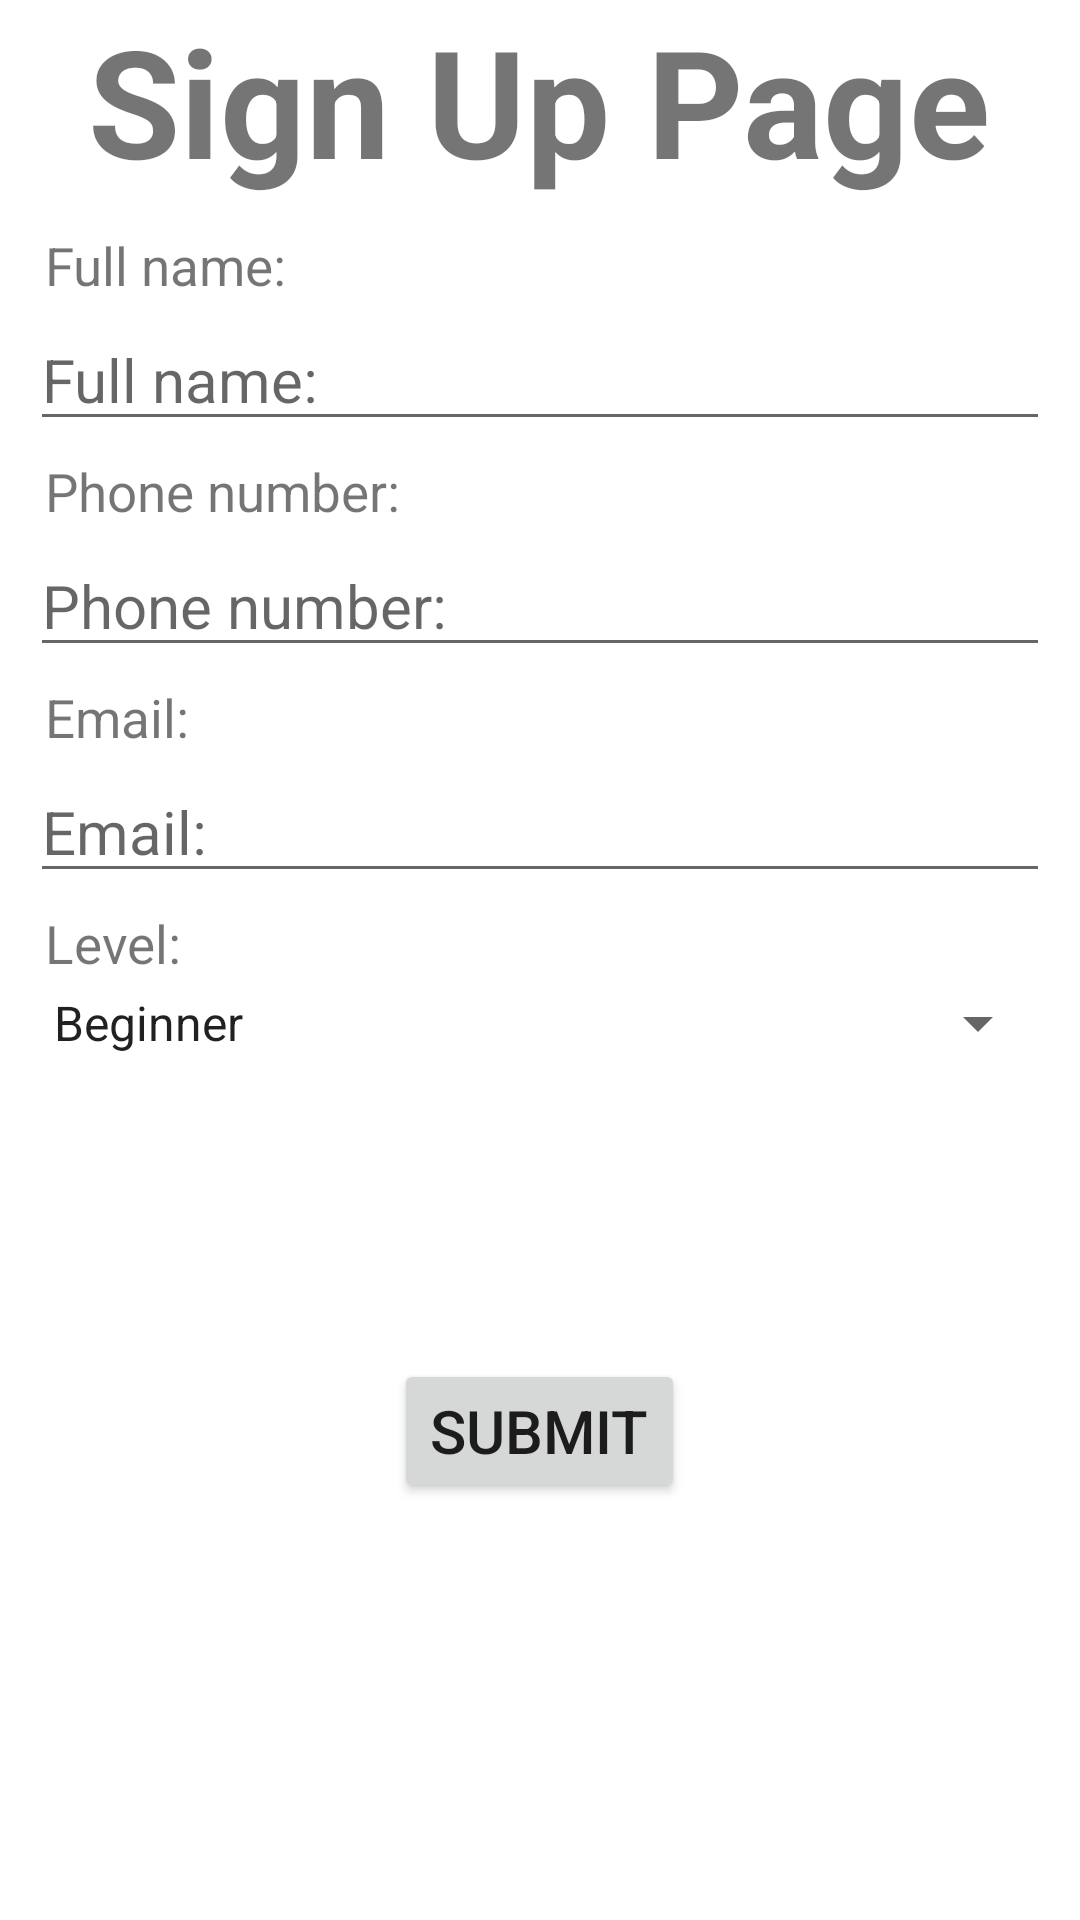

Android layout source for this screen:
<!-- AndroidManifest.xml: application theme Theme.RoadToBattlefield -->
<!-- res/layout/activity_sign_up.xml -->
<?xml version="1.0" encoding="utf-8"?>
<RelativeLayout xmlns:android="http://schemas.android.com/apk/res/android"
    xmlns:app="http://schemas.android.com/apk/res-auto"
    xmlns:tools="http://schemas.android.com/tools"
    android:layout_width="match_parent"
    android:layout_height="match_parent"
    tools:context=".Activities.SignUpActivity">

    <TextView
        android:layout_width="wrap_content"
        android:layout_height="wrap_content"
        android:layout_centerHorizontal="true"
        android:id="@+id/txt_signUpHead"
        android:text="Sign Up Page"
        android:textStyle="bold"
        android:textSize="50sp"/>

    <TextView
        android:layout_width="wrap_content"
        android:layout_height="wrap_content"
        android:text="Full name:"
        android:id="@+id/txt_fullNameSignUp"
        android:layout_below="@+id/txt_signUpHead"
        android:layout_marginStart="15dp"
        android:textSize="17.5sp"
        android:layout_marginTop="10dp"/>

    <EditText
        android:layout_width="match_parent"
        android:layout_height="wrap_content"
        android:id="@+id/editText_nameId"
        android:layout_below="@+id/txt_fullNameSignUp"
        android:hint="Full name:"
        android:textSize="20sp"
        android:layout_marginHorizontal="10dp"
        android:layout_marginTop="2.5dp"/>

    <TextView
        android:layout_width="wrap_content"
        android:layout_height="wrap_content"
        android:text="Phone number:"
        android:id="@+id/txt_phoneSignUp"
        android:layout_below="@+id/editText_nameId"
        android:layout_marginStart="15dp"
        android:textSize="17.5sp"
        android:layout_marginTop="5dp"/>

    <EditText
        android:layout_width="match_parent"
        android:layout_height="wrap_content"
        android:id="@+id/editText_phoneId"
        android:layout_below="@+id/txt_phoneSignUp"
        android:hint="Phone number:"
        android:textSize="20sp"
        android:layout_marginHorizontal="10dp"
        android:layout_marginTop="2.5dp"
        android:inputType="phone"/>

    <TextView
        android:layout_width="wrap_content"
        android:layout_height="wrap_content"
        android:text="Email:"
        android:id="@+id/txt_emailSignUp"
        android:layout_below="@+id/editText_phoneId"
        android:layout_marginStart="15dp"
        android:textSize="17.5sp"
        android:layout_marginTop="5dp"/>

    <EditText
        android:layout_width="match_parent"
        android:layout_height="wrap_content"
        android:id="@+id/editText_emailId"
        android:layout_below="@+id/txt_emailSignUp"
        android:hint="Email:"
        android:textSize="20sp"
        android:layout_marginHorizontal="10dp"
        android:layout_marginTop="2.5dp"
        android:inputType="textEmailAddress"/>

    <TextView
        android:layout_width="wrap_content"
        android:layout_height="wrap_content"
        android:id="@+id/txt_TraineeLevelSignUp"
        android:text="Level:"
        android:layout_below="@+id/editText_emailId"
        android:layout_marginTop="5dp"
        android:layout_marginStart="15dp"
        android:textSize="17.5sp"/>

    <Spinner
        android:id="@+id/spinner_levelId"
        android:layout_width="match_parent"
        android:layout_height="wrap_content"
        android:layout_below="@+id/txt_TraineeLevelSignUp"
        android:layout_marginHorizontal="10dp"
        android:layout_marginTop="2.5dp"
        android:entries="@array/traineeLevel"
        android:spinnerMode="dropdown" />

    <Button
        android:layout_width="wrap_content"
        android:layout_height="wrap_content"
        android:text="Submit"
        android:id="@+id/btn_SignUp"
        android:layout_centerHorizontal="true"
        android:textSize="20sp"
        android:layout_below="@+id/spinner_levelId"
        android:layout_marginTop="100dp"/>

    <TextView
        android:layout_width="wrap_content"
        android:layout_height="wrap_content"
        android:id="@+id/txt_errorSignUp"
        android:textColor="#ff0000"
        android:layout_centerHorizontal="true"
        android:layout_alignParentBottom="true"
        android:layout_marginBottom="20dp"/>

</RelativeLayout>
<!-- resources referenced by this layout -->
<resources>
  <string-array name="traineeLevel">
          <item>Beginner</item>
          <item>Intermediate</item>
          <item>Advanced</item>
          <item>Hardcore</item>
      </string-array>
  <style name="Theme.RoadToBattlefield" parent="Theme.MaterialComponents.DayNight.NoActionBar">
          
          <item name="colorPrimary">#FF8C00</item>
          <item name="colorPrimaryVariant">#222222</item>
          <item name="colorOnPrimary">#000000</item>
  
          
          <item name="colorSecondary">#FFA500</item>
          <item name="colorSecondaryVariant">#FF8C00</item>
          <item name="colorOnSecondary">#000000</item>
  
          
          <item name="android:statusBarColor" tools:targetApi="l">?attr/colorPrimaryVariant</item>
          
      </style>
</resources>
